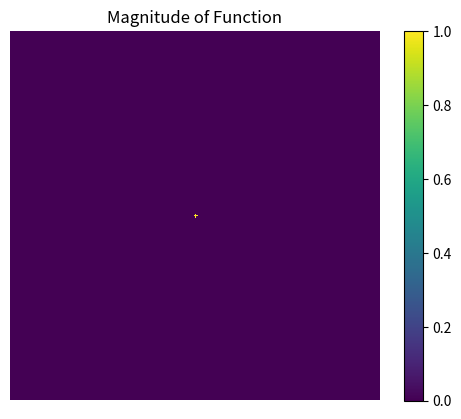
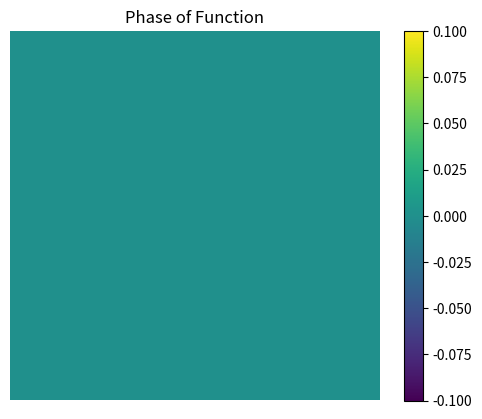
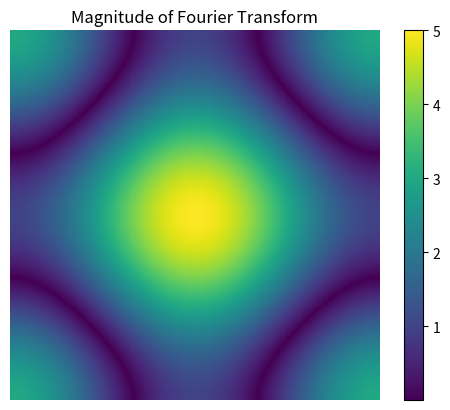
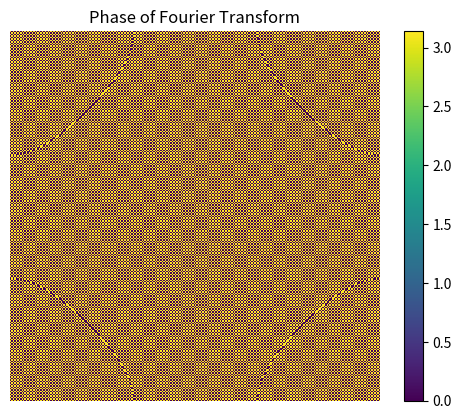
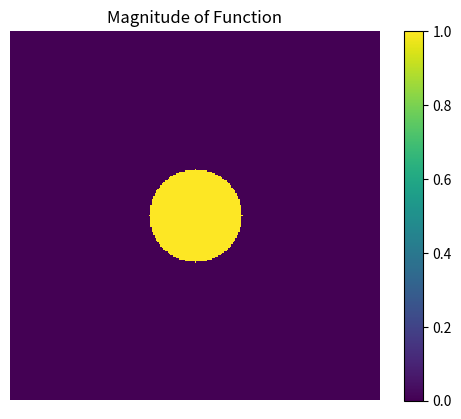
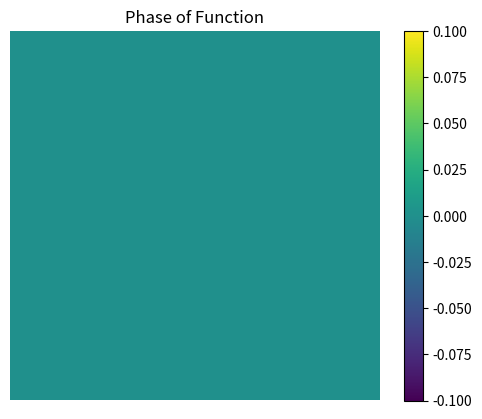
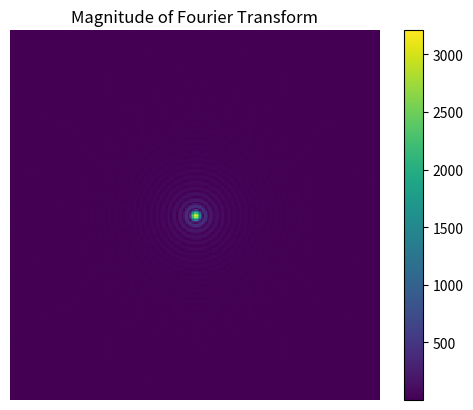
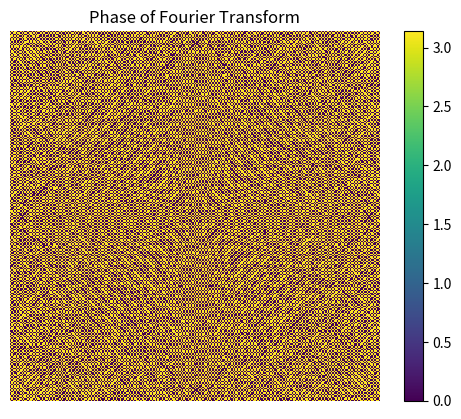
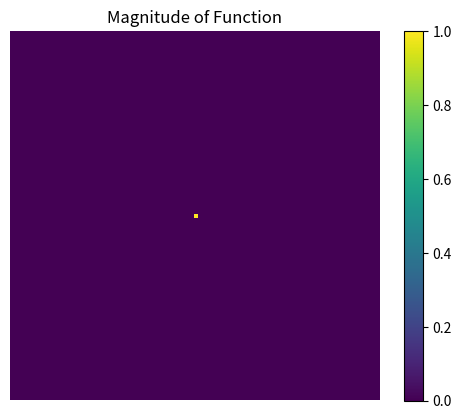
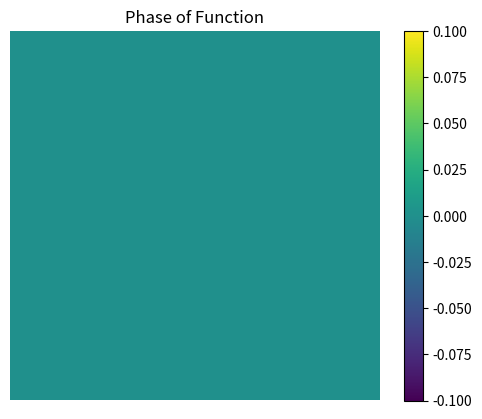
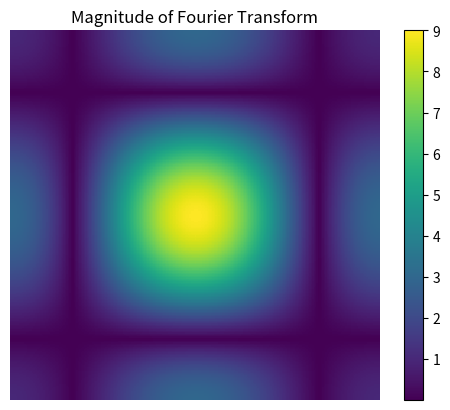
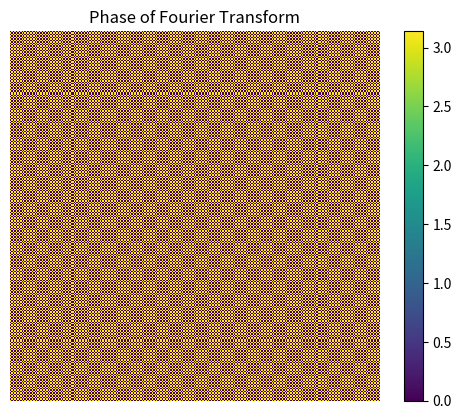
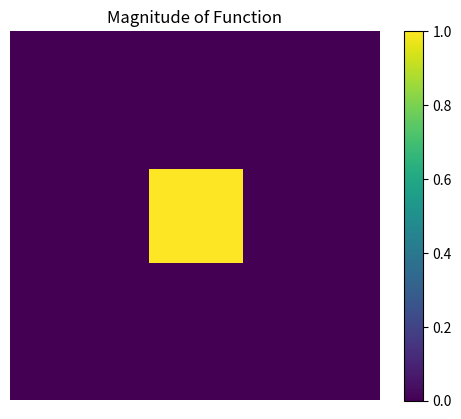
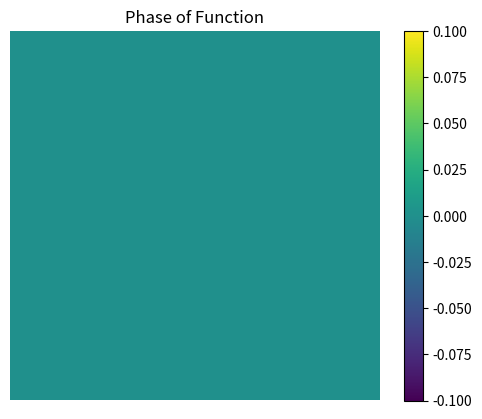
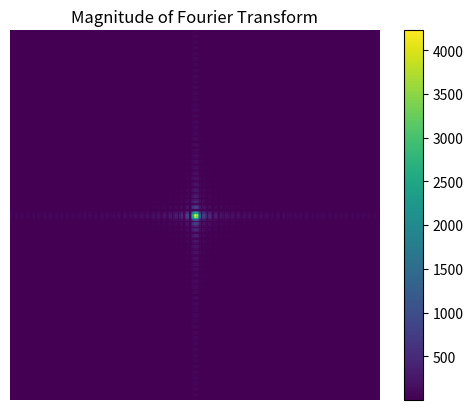
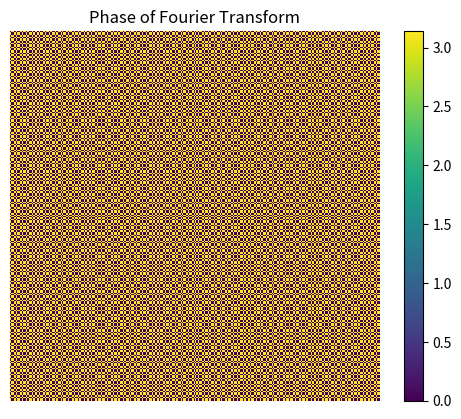

Python code for these plots, in order: (Note: this script raises an exception after producing the figures.)
#!/usr/bin/env python2
# -*- coding: utf-8 -*-
"""
Created on Wed Sep 12 09:31:49 2018

@author: vganapa1
"""
import numpy as np
import math
import matplotlib.pyplot as plt
import sys

F = lambda x: np.fft.fftshift(np.fft.fft2(x))
Ft = lambda x: np.fft.ifft2(np.fft.ifftshift(x))

#F = lambda x: np.fft.fft2(np.fft.fftshift(x))
#Ft = lambda x: np.fft.ifftshift(np.fft.ifft2(x))

def scalar_prop(u0,dx,dy,z,wavelength): # x is the row coordinate, y is the column coordinate
    Nx = u0.shape[0]
    Ny = u0.shape[1]
    Lx = Nx*dx
    Ly = Ny*dy
    
    U0 = F(u0)
    
    fx=np.linspace(-1/(2*dx),1/(2*dx)-1/Lx,Nx) #freq coords
    fy=np.linspace(-1/(2*dy),1/(2*dy)-1/Ly,Ny) #freq coords
    
    FX,FY=np.meshgrid(fx,fy, indexing = 'ij')

    H = np.exp(1j*2*math.pi*(1./wavelength)*z*np.sqrt(1-(wavelength*FX)**2+(wavelength*FY)**2))
    H[np.nonzero( np.sqrt(FX**2+FY**2) > (1./wavelength) )] = 0
    H=np.fft.fftshift(H)
    
    U1 = U0*H
    u1 = Ft(U1)
    
    return u1

def fresnel_prop(u0,dx,dy,z,wavelength): # x is the row coordinate, y is the column coordinate
    Nx = u0.shape[0]
    Ny = u0.shape[1]
    Lx = Nx*dx
    Ly = Ny*dy
    
    U0 = F(u0)
    
    fx=np.linspace(-1/(2*dx),1/(2*dx)-1/Lx,Nx) #freq coords
    fy=np.linspace(-1/(2*dy),1/(2*dy)-1/Ly,Ny) #freq coords
    
    FX,FY=np.meshgrid(fx,fy, indexing = 'ij')

    H_fresnel=np.exp(-1j*math.pi*wavelength*z*(FX**2+FY**2))
    H_fresnel[np.nonzero( np.sqrt(FX**2+FY**2) > (1./wavelength) )] = 0
    H_fresnel=np.fft.fftshift(H_fresnel)
    
    U1 = U0*H_fresnel
    u1 = Ft(U1)
    
    return u1

def create_plane_wave(Nx, Ny, dx, dy, alpha, beta, wavelength):
    
    Lx = Nx*dx
    Ly = Ny*dy
    fx = alpha/wavelength
    fy = beta/wavelength
    
    x_vec=np.linspace(-Lx/2,Lx/2-dx,Nx)
    y_vec=np.linspace(-Ly/2,Ly/2-dy,Ny)     
    xm,ym=np.meshgrid(x_vec,y_vec, indexing = 'ij')
    
    plane_wave = np.exp(1j*2*math.pi*(fx*xm + fy*ym))
    return plane_wave


def create_plane_wave_3D(Nx, Ny, Nz, dx, dy, dz, alpha, beta, wavelength):
    
    gamma = np.sqrt(1 - alpha**2 - beta**2)
    
    Lx = Nx*dx
    Ly = Ny*dy
    Lz = Nz*dz
    
    fx = alpha/wavelength
    fy = beta/wavelength
    fz = gamma/wavelength
    
    x_vec=np.linspace(-Lx/2,Lx/2-dx,Nx)
    y_vec=np.linspace(-Ly/2,Ly/2-dy,Ny)
    z_vec=np.linspace(-Lz/2,Lz/2-dz,Nz)
    
    xm,ym,zm = np.meshgrid(x_vec,y_vec,z_vec, indexing = 'ij')
    
    plane_wave_3D = np.exp(1j*2*math.pi*(fx*xm + fy*ym + fz*zm))
    return plane_wave_3D

def create_circle(Nx,Ny,radius):

    x_vec=np.linspace(-Nx/2,Nx/2-1,Nx)
    y_vec=np.linspace(-Ny/2,Ny/2-1,Ny)
    xm,ym=np.meshgrid(x_vec,y_vec, indexing = 'ij')
    
    circle = np.zeros([Nx, Ny], dtype = np.complex64)

    circle[np.nonzero( np.sqrt(xm**2+ym**2) <= radius )] = 1
    return circle

def create_point(Nx,Ny,x,y):
    point = np.zeros([Nx, Ny], dtype = np.complex64)
    point[Nx/2 - x, Ny/2 - y] = 1
    return point

def create_rect(Nx, Ny, Nx_rect, Ny_rect):
    x_vec=np.linspace(-Nx/2,Nx/2-1,Nx)
    y_vec=np.linspace(-Ny/2,Ny/2-1,Ny)
    xm,ym=np.meshgrid(x_vec,y_vec, indexing = 'ij')        
    rect = np.ones([Nx, Ny], dtype = np.complex64)
    rect[(np.abs(xm) > Nx_rect)] = 0
    rect[(np.abs(ym) > Ny_rect)] = 0
    return rect

def CreateFig(mat,save_name,title='', vmin=None, vmax=None, cmap='viridis', angle=False): #folder_name is where the figure is saved
    
    if angle:
        mat[np.abs(mat-math.pi)<1e-10] = math.pi
        mat[np.abs(mat+math.pi)<1e-10] = math.pi
    
    plt.figure()
    plt.title(title)
    plt.axis('off')
    plt.imshow(mat, interpolation='none', vmin=vmin, vmax=vmax) #cmap='gray'
    plt.colorbar()
    plt.savefig(save_name+'.png',bbox_inches='tight', dpi = 300) 

def fourier_transform_figs(u, save_name):
    
    u[np.abs(u)<1e-10] = 0
    
    CreateFig(np.abs(u), save_name + '_abs0', title = 'Magnitude of Function')
    CreateFig(np.angle(u), save_name + '_angle0', angle=True, title = 'Phase of Function')

    CreateFig(np.abs(F(u)), save_name + '_abs1', title = 'Magnitude of Fourier Transform')
    CreateFig(np.angle(F(u)), save_name + '_angle1', angle=True, title = 'Phase of Fourier Transform') 
    
#sys.exit()    

## 2D Fourier Transform examples

Nx = 2**8
Ny = 2**8
Nz = 2**8
dx = 1e-7
dy = 1e-7
dz = 1e-7

wavelength = 600e-9

circle = create_circle(Nx,Ny,2**0)
fourier_transform_figs(circle, 'circle')

circle = create_circle(Nx,Ny,2**5)
fourier_transform_figs(circle, 'circle')


rect = create_rect(Nx, Ny, 2**0, 2**0)
fourier_transform_figs(rect, 'rect')

rect = create_rect(Nx, Ny, 2**5, 2**5)
fourier_transform_figs(rect, 'rect')


plane_wave = create_plane_wave(Nx, Ny, dx, dy, 0, 0, wavelength)
fourier_transform_figs(plane_wave, 'plane_wave')

plane_wave = create_plane_wave(Nx, Ny, dx, dy, 0.6, 0.6, wavelength)
fourier_transform_figs(plane_wave, 'plane_wave')


fourier_transform_figs(circle*plane_wave, 'circle')

fourier_transform_figs(rect*plane_wave, 'rect')

## 3D plane wave

plane_wave_3D = create_plane_wave_3D(Nx, Ny, Nz, dx, dy, dz, 0.1, 0.1, wavelength)

CreateFig(np.angle(plane_wave_3D[:,:,0]),'plane_wave3D',title='Plane Wave z-Slice')
CreateFig(np.angle(plane_wave_3D[:,:,5]),'plane_wave3D',title='Plane Wave z-Slice')
CreateFig(np.angle(plane_wave_3D[:,:,10]),'plane_wave3D',title='Plane Wave z-Slice')
CreateFig(np.angle(plane_wave_3D[:,:,15]),'plane_wave3D',title='Plane Wave z-Slice')


### Light propagating

dx = 1e-6
dy = 1e-6
Nx = 2**8
Ny = 2**8
z = 20e-6
wavelength = 600e-9

u0 = create_point(Nx,Ny,0,0)
u1 = scalar_prop(u0,dx,dy,z,wavelength)
u2 = scalar_prop(u0,dx,dy,z*2,wavelength)
u3 = scalar_prop(u0,dx,dy,z*3,wavelength)

CreateFig(np.abs(u0),'u0',title='u0')
CreateFig(np.abs(u1),'u1',title='u1')
CreateFig(np.abs(u2),'u2',title='u2') 
CreateFig(np.abs(u3),'u3',title='u3') 

z = 200e-6
u0 = circle*plane_wave
u1 = scalar_prop(u0,dx,dy,z,wavelength)
CreateFig(np.abs(u0),'u0',title='u0')
CreateFig(np.abs(u1),'u1',title='u1')

